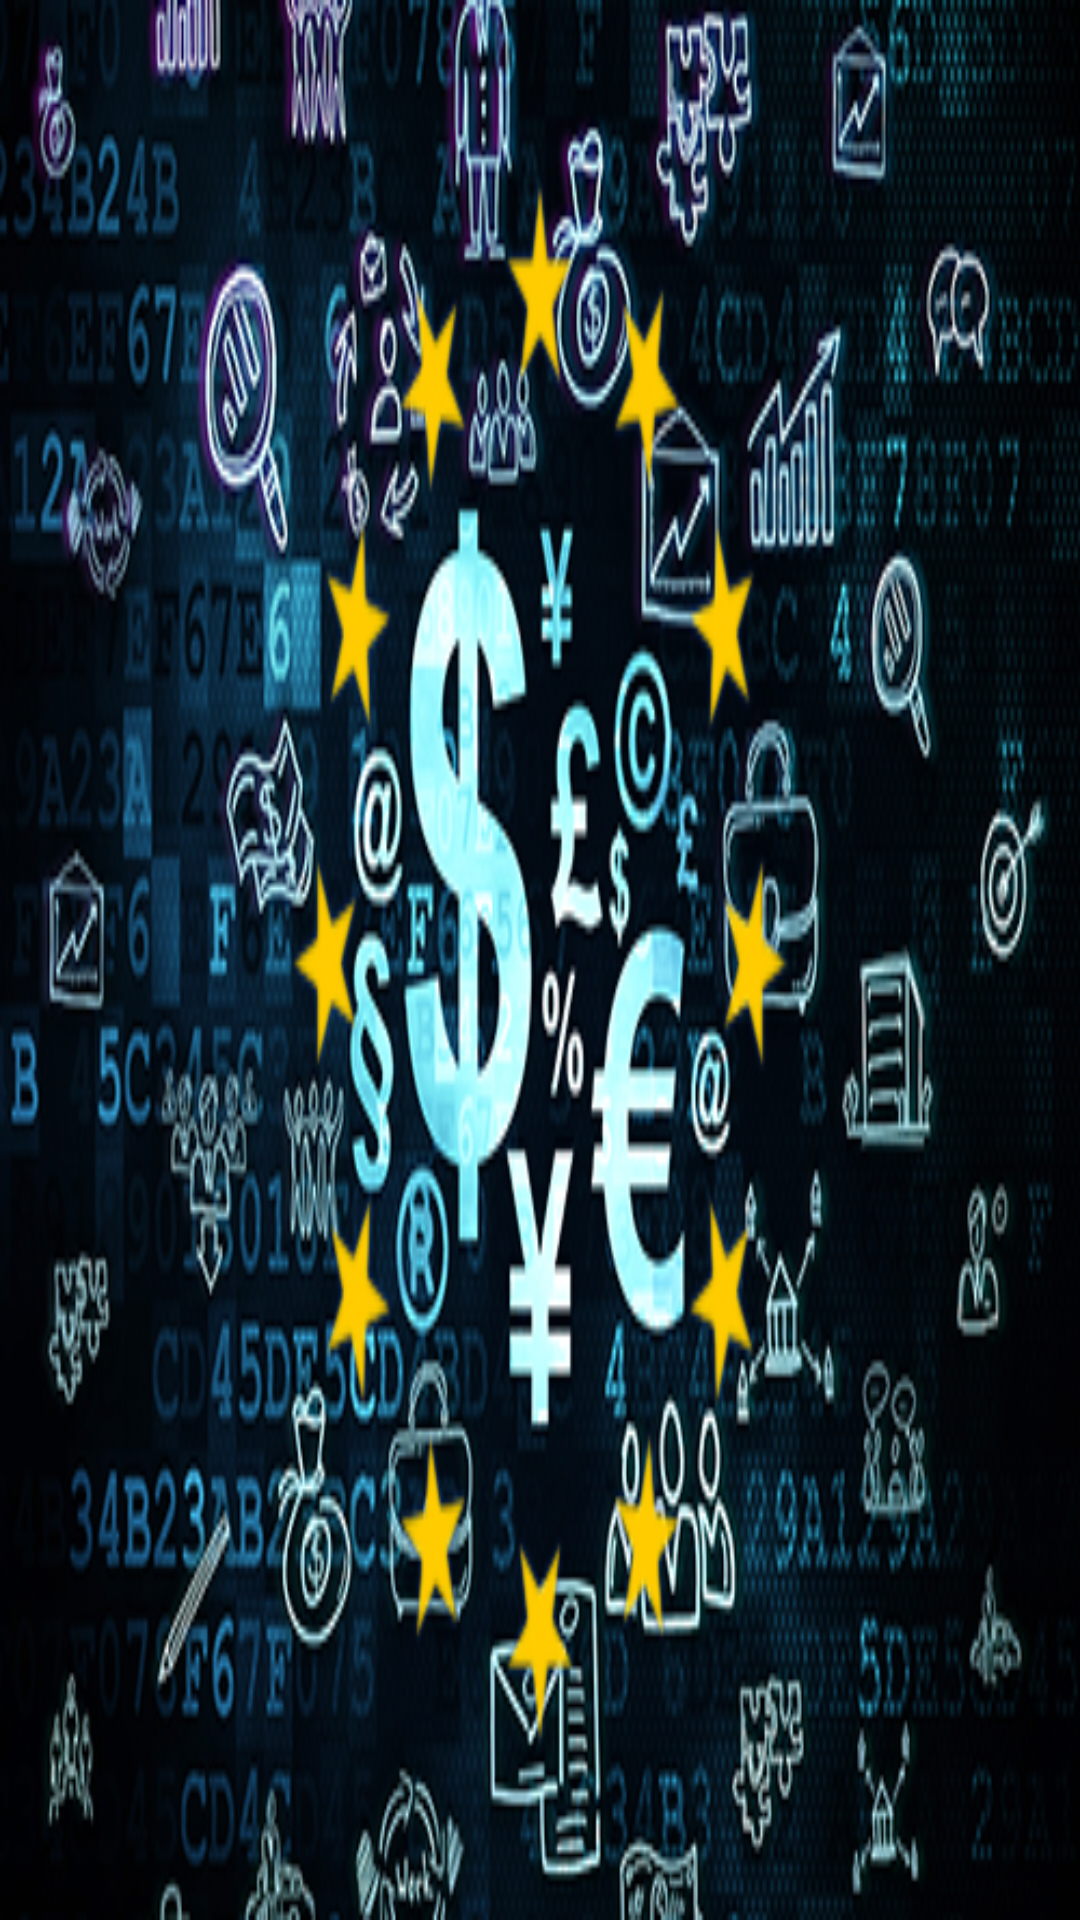

Android layout source for this screen:
<!-- AndroidManifest.xml: application theme AppTheme -->
<!-- res/layout/activity_splah.xml -->
<?xml version="1.0" encoding="utf-8"?>
<LinearLayout
    xmlns:android="http://schemas.android.com/apk/res/android"

    android:layout_width="match_parent"
    android:layout_height="match_parent"
    android:background="@drawable/world_curriences"
    android:orientation="vertical"
   >

</LinearLayout>
<!-- resources referenced by this layout -->
<resources>
  <!-- drawable world_curriences: jpg bitmap (drawable, 245565 bytes) -->
  <style name="AppTheme" parent="Theme.AppCompat.Light.DarkActionBar">
          
          <item name="colorPrimary">@color/colorPrimary</item>
          <item name="colorPrimaryDark">@color/colorPrimaryDark</item>
          <item name="colorAccent">@color/colorAccent</item>
      </style>
  <color name="colorPrimary">#3F51B5</color>
  <color name="colorPrimaryDark">#303F9F</color>
  <color name="colorAccent">#FF4081</color>
</resources>
